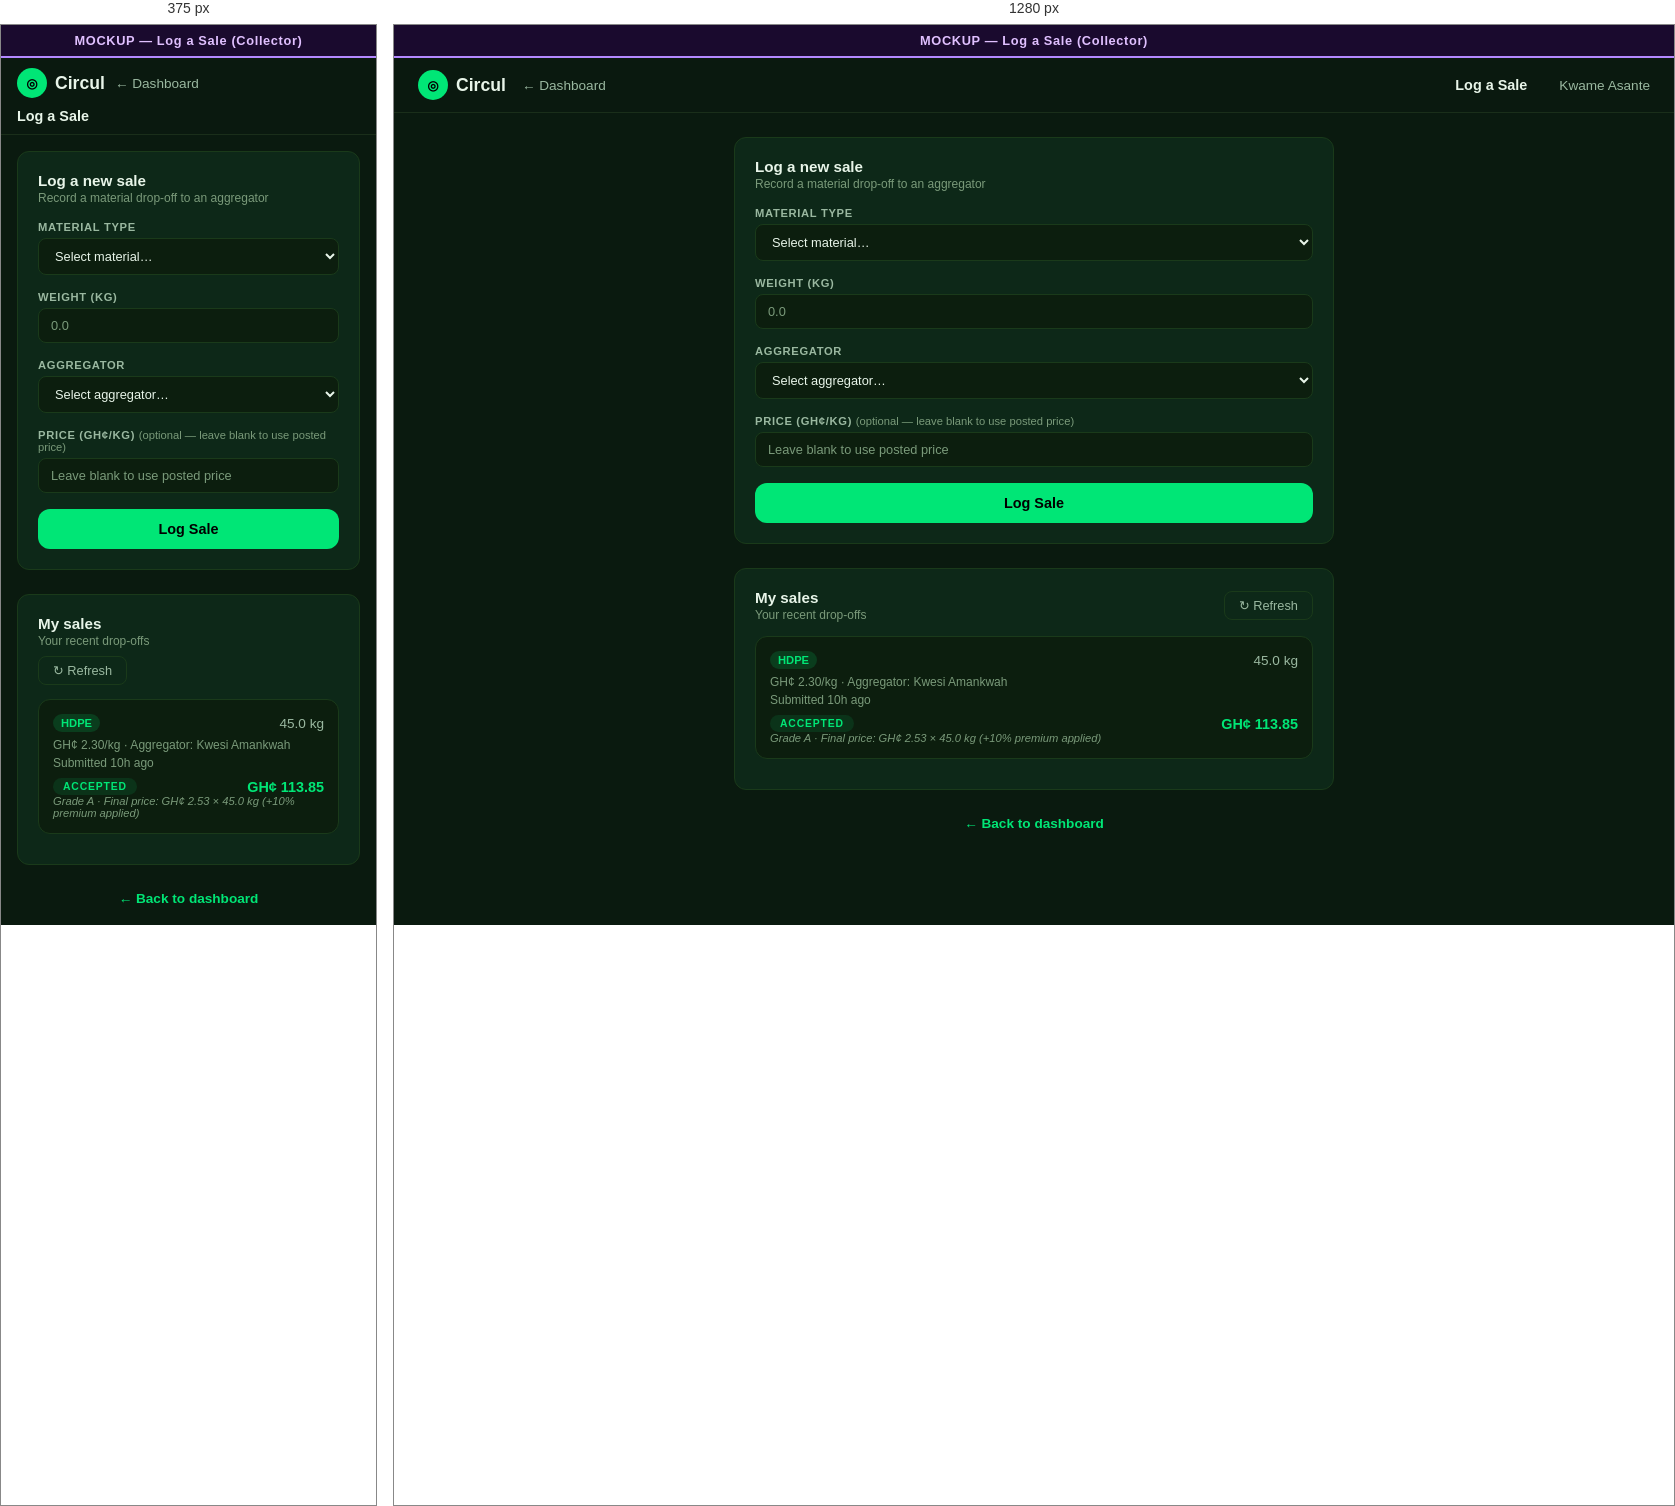
Rendered at 375 px and 1280 px, left to right.

<!-- file: mockup-collect.html -->
<!DOCTYPE html>
<html lang="en">
<head>
<meta charset="UTF-8">
<meta name="viewport" content="width=device-width, initial-scale=1.0">
<title>MOCKUP — Log a Sale</title>
<link href="https://fonts.googleapis.com/css2?family=Plus+Jakarta+Sans:wght@400;500;600;700;800&display=swap" rel="stylesheet">
<style>
/* ══════════════════════════════════════════════════
   CIRCUL DESIGN SYSTEM v3 — shared across all dashboards
   ══════════════════════════════════════════════════ */
:root {
  --font: 'Plus Jakarta Sans', -apple-system, BlinkMacSystemFont, 'Segoe UI', Roboto, sans-serif;
  --accent: #00e676;
  --accent-hover: #33eb8e;
  --accent-muted: rgba(0,230,118,0.1);
  --bg: #0a1a0f;
  --surface: #0d2818;
  --surface-alt: #0c1e0e;
  --nav-bg: rgba(10,26,15,0.95);
  --text-1: #e8f5e9;
  --text-2: #9ab8a0;
  --text-3: #7a9a7a;
  --border: #1a3a1a;
  --border-nav: #1a2e1a;
  --r-sm: 8px;
  --r-md: 12px;
  --gap: 24px;
}
*,*::before,*::after{box-sizing:border-box;margin:0;padding:0}
html{font-size:16px}
body{font-family:var(--font);background:var(--bg);color:var(--text-1);min-height:100vh;-webkit-font-smoothing:antialiased}
a{text-decoration:none;color:inherit}

/* ── NAV ── */
nav{display:flex;align-items:center;padding:12px 24px;background:var(--nav-bg);border-bottom:1px solid var(--border-nav);position:sticky;top:0;z-index:100}
.nav-logo{display:flex;align-items:center;gap:8px;font-weight:700;font-size:1.1rem;color:var(--text-1)}
.nav-logo-icon{width:30px;height:30px;background:var(--accent);border-radius:50%;display:flex;align-items:center;justify-content:center;color:#000;font-size:13px;font-weight:900;flex-shrink:0}
.nav-spacer{flex:1}
.nav-right{display:flex;align-items:center;gap:16px}
.nav-pill{font-size:0.65rem;font-weight:700;letter-spacing:0.08em;padding:4px 10px;border-radius:20px;white-space:nowrap}
.nav-name{font-weight:600;font-size:0.9rem}
.nav-id{color:var(--text-3);font-size:0.8rem}
.nav-link{color:var(--text-2);font-size:0.85rem;white-space:nowrap}
.nav-link:hover{color:var(--text-1)}
.nav-logout{background:var(--accent);color:#000;border:none;padding:7px 18px;border-radius:20px;font-family:var(--font);font-size:0.8rem;font-weight:600;cursor:pointer;white-space:nowrap}
.nav-logout:hover{background:var(--accent-hover)}

/* ── PAGE ── */
.page{max-width:1200px;margin:0 auto;padding:var(--gap)}

/* ── HERO ── */
.hero{display:flex;justify-content:space-between;align-items:flex-start;margin-bottom:var(--gap);gap:16px}
.hero-info{flex:1;min-width:0}
.hero-name{font-size:1.5rem;font-weight:800;margin-bottom:4px}
.hero-meta{color:var(--text-2);font-size:0.85rem;display:flex;gap:10px;align-items:center;flex-wrap:wrap}
.hero-meta .sep{color:var(--text-3)}
.badge{display:inline-block;font-size:0.65rem;font-weight:700;letter-spacing:0.08em;padding:3px 10px;border-radius:20px;background:var(--accent-muted);color:var(--accent)}
.stars{color:#ffd740}

/* ── STAT CARDS ── */
.stats{display:grid;gap:16px;margin-bottom:var(--gap)}
.stats-3{grid-template-columns:repeat(3,1fr)}
.stats-4{grid-template-columns:repeat(4,1fr)}
.stat{background:var(--surface);border:1px solid var(--border);border-radius:var(--r-md);padding:14px 18px}
.stat-label{font-size:0.65rem;font-weight:600;letter-spacing:0.08em;color:var(--text-2);text-transform:uppercase;margin-bottom:4px}
.stat-val{font-size:1.4rem;font-weight:700}
.stat-val small{font-size:0.85rem;font-weight:400;color:var(--text-2)}

/* ── SECTION CARD ── */
.section{background:var(--surface);border:1px solid var(--border);border-radius:var(--r-md);padding:20px;margin-bottom:var(--gap)}
.section-head{display:flex;justify-content:space-between;align-items:center;margin-bottom:14px;gap:12px}
.section-title{font-size:0.95rem;font-weight:700}
.section-sub{font-size:0.75rem;color:var(--text-3);margin-top:2px}
.tabs{display:flex;gap:4px;flex-wrap:wrap}
.tab{padding:5px 12px;border-radius:20px;font-size:0.75rem;font-weight:600;border:1px solid var(--border);background:transparent;color:var(--text-2);cursor:pointer;font-family:var(--font);white-space:nowrap}
.tab.on{background:var(--accent);color:#000;border-color:var(--accent)}
.view-all{color:var(--text-3);font-size:0.8rem;cursor:pointer;white-space:nowrap}

/* ── TWO-COLUMN ── */
.two-col{display:grid;grid-template-columns:1fr 1fr;gap:16px;margin-bottom:var(--gap)}
.two-col .section{margin-bottom:0}

/* ── TABLE ── */
.table-wrap{overflow-x:auto;-webkit-overflow-scrolling:touch}
table{width:100%;border-collapse:collapse}
th{font-size:0.65rem;font-weight:600;letter-spacing:0.06em;color:var(--text-3);text-transform:uppercase;text-align:left;padding:8px 10px;border-bottom:1px solid var(--border);white-space:nowrap}
td{padding:10px;font-size:0.8rem;border-bottom:1px solid var(--border);vertical-align:middle}
.td-name{font-weight:600}
.td-green{color:var(--accent);font-weight:600}

/* ── PILLS ── */
.pill{display:inline-block;font-size:0.7rem;font-weight:600;padding:3px 8px;border-radius:10px;white-space:nowrap}
.pill-pet{background:rgba(0,150,255,0.15);color:#4fc3f7}
.pill-hdpe{background:rgba(0,230,118,0.15);color:#00e676}
.pill-ldpe{background:rgba(255,215,64,0.15);color:#ffd740}
.pill-pp{background:rgba(244,143,177,0.15);color:#f48fb1}
.pill-paid{background:rgba(0,230,118,0.15);color:#00e676}
.pill-sent{background:rgba(255,215,64,0.15);color:#ffd740}
.pill-pending{background:rgba(255,152,0,0.15);color:#ffb74d}

/* ── BUTTONS ── */
.btn{font-family:var(--font);font-size:0.8rem;padding:6px 14px;border-radius:var(--r-sm);border:1px solid var(--border);background:transparent;color:var(--text-2);cursor:pointer}
.btn:hover{border-color:var(--text-3);color:var(--text-1)}
.btn-green{background:var(--accent);color:#000;border:none;font-weight:600}
.btn-green:hover{background:var(--accent-hover)}
.btn-primary{display:inline-flex;align-items:center;gap:6px;background:var(--accent);color:#000;font-family:var(--font);font-size:0.9rem;font-weight:700;padding:10px 20px;border:none;border-radius:var(--r-md);cursor:pointer;white-space:nowrap}
.btn-primary:hover{background:var(--accent-hover)}

/* ── PRICE CARDS ── */
.price-grid{display:grid;grid-template-columns:repeat(4,1fr);gap:16px}
.price-card{background:var(--surface-alt);border:1px solid var(--border);border-radius:var(--r-md);padding:14px}
.pc-label{font-size:0.65rem;font-weight:700;letter-spacing:0.06em;color:var(--text-3);text-transform:uppercase;margin-bottom:4px}
.pc-name{font-weight:700;font-size:0.9rem;margin-bottom:6px}
.pc-row{display:flex;justify-content:space-between;font-size:0.8rem;padding:2px 0}
.pc-val{color:var(--accent);font-weight:600}
.pc-input{display:block;width:100%;margin-top:8px;padding:8px 10px;background:var(--surface);border:1px solid var(--border);border-radius:var(--r-sm);color:var(--text-1);font-family:var(--font);font-size:0.8rem}
.pc-input::placeholder{color:var(--text-3)}
.pc-input:focus{outline:none;border-color:var(--accent)}
.pc-post{display:block;width:100%;text-align:center;margin-top:6px;padding:8px;background:var(--accent);border:none;border-radius:var(--r-sm);color:#000;font-family:var(--font);font-weight:600;font-size:0.8rem;cursor:pointer}
.pc-post:hover{background:var(--accent-hover)}
.pc-inline{display:flex;gap:8px;margin-top:10px}
.pc-inline .pc-input{flex:1;margin:0}
.pc-inline .pc-post{width:auto;margin:0;padding:8px 16px}
.pc-sell{display:block;width:100%;text-align:center;margin-top:8px;padding:8px;background:var(--surface);border:1px solid var(--border);border-radius:var(--r-sm);color:var(--text-1);font-family:var(--font);font-weight:600;font-size:0.8rem;cursor:pointer}
.pc-sell:hover{border-color:var(--text-3)}
.pc-footer{display:flex;align-items:center;gap:6px;margin-top:8px;font-size:0.75rem;color:var(--text-3)}

/* ── FORMS ── */
.form-grid{display:grid;grid-template-columns:1fr 1fr;gap:16px;margin-bottom:16px}
.form-group{display:flex;flex-direction:column}
.form-label{font-size:0.7rem;font-weight:600;letter-spacing:0.06em;color:var(--text-2);text-transform:uppercase;margin-bottom:5px}
.form-input,.form-select{width:100%;padding:9px 12px;background:var(--surface-alt);border:1px solid var(--border);border-radius:var(--r-sm);color:var(--text-1);font-family:var(--font);font-size:0.8rem}
.form-input::placeholder{color:var(--text-3)}
.form-input:focus,.form-select:focus{outline:none;border-color:var(--accent)}
.form-submit{width:100%;padding:12px;background:var(--accent);color:#000;font-family:var(--font);font-size:0.9rem;font-weight:700;border:none;border-radius:var(--r-md);cursor:pointer}
.form-submit:hover{background:var(--accent-hover)}

/* ── EARNINGS / P&L ── */
.pl-grid{display:grid;grid-template-columns:1fr 1fr;gap:24px}
.pl-col-title{font-size:0.65rem;font-weight:600;letter-spacing:0.06em;color:var(--text-3);text-transform:uppercase;margin-bottom:10px}
.pl-row{display:flex;justify-content:space-between;padding:6px 0;font-size:0.8rem;border-bottom:1px solid var(--border)}
.pl-total{margin-top:8px;padding:10px 14px;background:var(--surface-alt);border-radius:var(--r-sm);display:flex;flex-direction:column;align-items:center;text-align:center;font-weight:700}
.pl-total-val{font-size:1.05rem;color:var(--accent);font-weight:800}

/* ── EMPTY STATE ── */
.empty{text-align:center;padding:32px 20px;color:var(--text-3);font-size:0.85rem}
.empty-icon{font-size:2rem;margin-bottom:8px;opacity:0.5}

/* ── SUBSECTIONS (deliveries) ── */
.sub{margin-bottom:14px}
.sub-title{font-size:0.8rem;font-weight:600;color:var(--text-1);margin-bottom:8px}
.sub-empty{padding:10px 12px;background:var(--surface-alt);border-radius:var(--r-sm);color:var(--text-3);font-size:0.8rem}

/* ── PASSPORT ── */
.passport-id{font-size:1rem;font-weight:700;margin-bottom:6px}
.passport-grid{display:grid;grid-template-columns:repeat(4,auto);gap:20px;margin:12px 0}
.passport-label{font-size:0.65rem;font-weight:600;letter-spacing:0.06em;color:var(--text-3);text-transform:uppercase}
.passport-val{font-size:0.85rem;margin-top:2px}
.passport-link{color:var(--accent);font-weight:600;font-size:0.85rem}

/* ── MOCKUP BANNER ── */
.banner{background:#1a0a2e;border-bottom:2px solid #b388ff;color:#e0c0ff;text-align:center;padding:8px;font-size:0.8rem;font-weight:600;letter-spacing:0.05em}

/* ── RATING CARD ── */
.rate-card{background:var(--surface-alt);border:1px solid var(--border);border-radius:var(--r-md);padding:14px}
.rate-name{font-weight:600;font-size:0.9rem}
.rate-stars{color:#ffd740;font-size:1rem;margin:4px 0}
.rate-meta{font-size:0.75rem;color:var(--text-3);margin-bottom:6px}
.rate-row{display:flex;gap:8px}
.rate-row input{flex:1;padding:7px 10px;background:var(--surface);border:1px solid var(--border);border-radius:var(--r-sm);color:var(--text-1);font-family:var(--font);font-size:0.8rem}
.rate-row button{padding:7px 14px;background:var(--accent);color:#000;border:none;border-radius:var(--r-sm);font-family:var(--font);font-weight:600;font-size:0.8rem;cursor:pointer}

/* ══════════════════════════════════════════════════
   RESPONSIVE — Mobile ≤ 768px
   ══════════════════════════════════════════════════ */
@media(max-width:768px){
  nav{padding:10px 16px}
  .nav-name,.nav-id,.nav-pill{display:none}
  .nav-right{gap:12px}
  .page{padding:16px}
  .hero{flex-direction:column;gap:12px}
  .hero-name{font-size:1.25rem}
  .stats-3,.stats-4{grid-template-columns:1fr}
  .stat-val{font-size:1.2rem}
  .two-col{grid-template-columns:1fr}
  .price-grid{grid-template-columns:1fr 1fr}
  .form-grid{grid-template-columns:1fr}
  .pl-grid{grid-template-columns:1fr}
  .passport-grid{grid-template-columns:1fr 1fr}
  .section-head{flex-direction:column;align-items:flex-start;gap:8px}
  th,td{padding:8px 6px;font-size:0.75rem}
}

/* ── COLLECT PAGE ── */
.collect-nav{display:flex;align-items:center;gap:16px;padding:12px 24px;background:var(--nav-bg);border-bottom:1px solid var(--border-nav)}
.collect-nav .nav-logo{flex-shrink:0}
.collect-back{font-size:0.85rem;color:var(--text-2)}
.collect-back:hover{color:var(--text-1)}
.collect-page-title{font-size:0.9rem;font-weight:700;margin-left:auto}
.collect-user{font-size:0.85rem;color:var(--text-2);margin-left:16px}
.collect-form{max-width:600px;margin:0 auto}
.sale-card{background:var(--surface-alt);border:1px solid var(--border);border-radius:var(--r-md);padding:14px;margin-bottom:10px}
.sale-header{display:flex;justify-content:space-between;align-items:center;margin-bottom:6px}
.sale-material{font-weight:700;font-size:0.85rem}
.sale-weight{font-size:0.85rem;color:var(--text-2)}
.sale-detail{font-size:0.75rem;color:var(--text-3);margin-bottom:4px}
.sale-status{display:flex;justify-content:space-between;align-items:center;margin-top:8px}
.sale-amount{color:var(--accent);font-weight:700;font-size:0.9rem}
.sale-note{font-size:0.7rem;color:var(--text-3);font-style:italic}
@media(max-width:768px){
  .collect-nav{flex-wrap:wrap;gap:10px;padding:10px 16px}
  .collect-page-title{margin-left:0;order:10;width:100%}
  .collect-user{display:none}
}
</style>
</head>
<body>

<div class="banner">MOCKUP — Log a Sale (Collector)</div>

<div class="collect-nav">
  <a class="nav-logo" href="#"><div class="nav-logo-icon">◎</div> Circul</a>
  <a class="collect-back" href="#">← Dashboard</a>
  <span class="collect-page-title">Log a Sale</span>
  <span class="collect-user">Kwame Asante</span>
</div>

<div class="page">
  <div class="collect-form">

    <!-- LOG A SALE FORM -->
    <div class="section">
      <div class="section-title">Log a new sale</div>
      <div class="section-sub" style="margin-bottom:16px">Record a material drop-off to an aggregator</div>
      <div class="form-grid" style="grid-template-columns:1fr">
        <div class="form-group">
          <label class="form-label">Material type</label>
          <select class="form-select">
            <option>Select material…</option>
            <option>PET Plastic</option>
            <option>HDPE Plastic</option>
            <option>LDPE Plastic</option>
            <option>PP Plastic</option>
          </select>
        </div>
        <div class="form-group">
          <label class="form-label">Weight (kg)</label>
          <input class="form-input" type="number" placeholder="0.0">
        </div>
        <div class="form-group">
          <label class="form-label">Aggregator</label>
          <select class="form-select">
            <option>Select aggregator…</option>
            <option>Abena Osei — Accra</option>
            <option>Efua Asante — Accra</option>
            <option>Kofi Nyarko — Accra</option>
            <option>Kwesi Amankwah — Accra</option>
            <option>Yaw Darko — Accra</option>
          </select>
        </div>
        <div class="form-group">
          <label class="form-label">Price (GH¢/kg) <span style="font-weight:400;color:var(--text-3);text-transform:none;letter-spacing:0">(optional — leave blank to use posted price)</span></label>
          <input class="form-input" type="number" placeholder="Leave blank to use posted price">
        </div>
      </div>
      <button class="form-submit">Log Sale</button>
    </div>

    <!-- MY SALES -->
    <div class="section">
      <div class="section-head">
        <div>
          <div class="section-title">My sales</div>
          <div class="section-sub">Your recent drop-offs</div>
        </div>
        <button class="btn">↻ Refresh</button>
      </div>

      <div class="sale-card">
        <div class="sale-header">
          <span class="sale-material"><span class="pill pill-hdpe">HDPE</span></span>
          <span class="sale-weight">45.0 kg</span>
        </div>
        <div class="sale-detail">GH¢ 2.30/kg · Aggregator: Kwesi Amankwah</div>
        <div class="sale-detail">Submitted 10h ago</div>
        <div class="sale-status">
          <span class="badge">ACCEPTED</span>
          <span class="sale-amount">GH¢ 113.85</span>
        </div>
        <div class="sale-note">Grade A · Final price: GH¢ 2.53 × 45.0 kg (+10% premium applied)</div>
      </div>
    </div>

    <!-- Back link -->
    <div style="text-align:center;margin-top:16px">
      <a href="#" style="color:var(--accent);font-weight:600;font-size:0.85rem">← Back to dashboard</a>
    </div>

  </div>
</div>

</body>
</html>